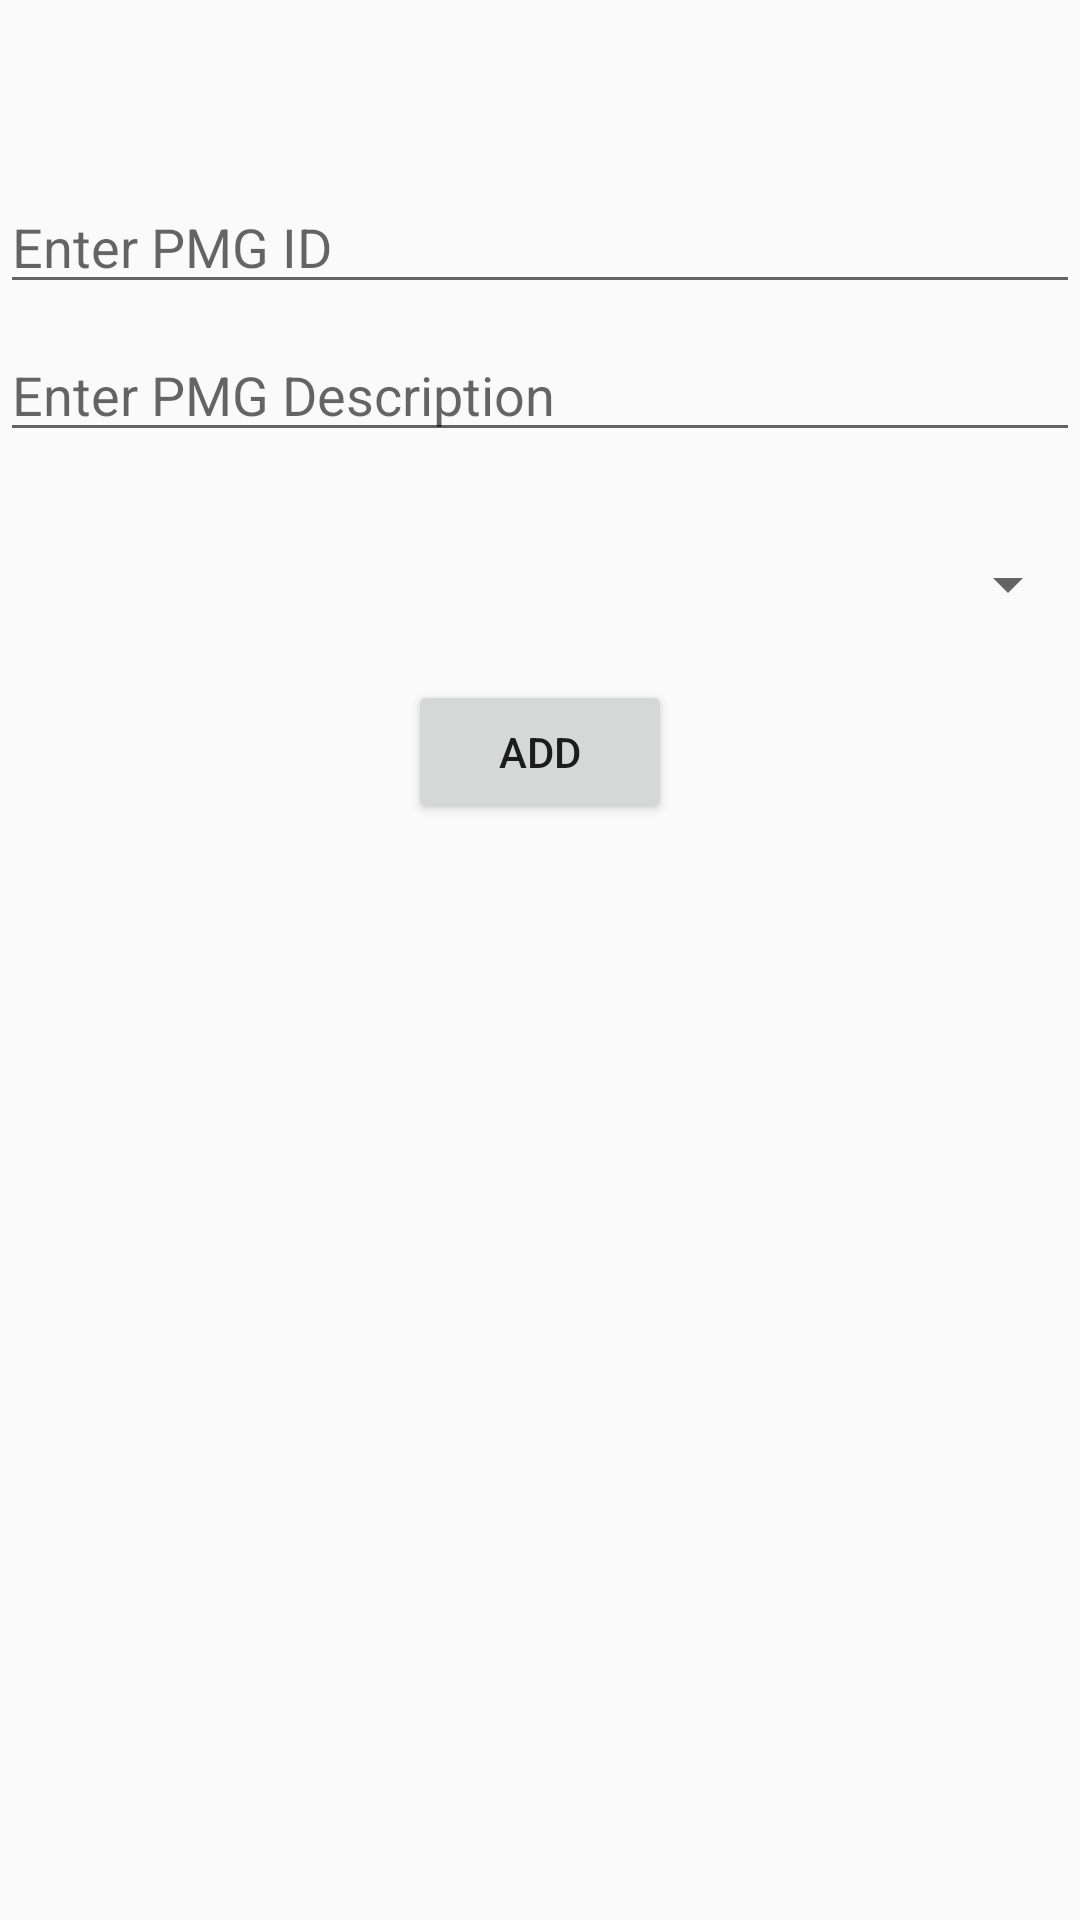

The Android layout XML behind this screen, and the referenced resources:
<!-- AndroidManifest.xml: application theme AppTheme -->
<!-- res/layout/activity_add_pmg.xml -->
<?xml version="1.0" encoding="utf-8"?>

<android.support.constraint.ConstraintLayout xmlns:android="http://schemas.android.com/apk/res/android"
    xmlns:app="http://schemas.android.com/apk/res-auto"
    xmlns:tools="http://schemas.android.com/tools"
    android:layout_width="match_parent"
    android:layout_height="match_parent"
    tools:context="com.example.kushal.leandigit1.addPMG">

    <EditText
        android:id="@+id/etpmgid"
        android:layout_width="match_parent"
        android:layout_height="wrap_content"
        android:layout_marginTop="60dp"
        android:ems="10"
        android:hint="Enter PMG ID"
        android:inputType="textPersonName"
        app:layout_constraintTop_toTopOf="parent"
        tools:layout_editor_absoluteX="7dp" />

    <EditText
        android:id="@+id/etdescription"
        android:layout_width="match_parent"
        android:layout_height="wrap_content"
        android:layout_marginTop="8dp"
        android:ems="10"
        android:hint="Enter PMG Description"
        android:inputType="textPersonName"
        app:layout_constraintTop_toBottomOf="@+id/etpmgid"
        tools:layout_editor_absoluteX="7dp" />

    <Spinner
        android:id="@+id/etspinnerpid"
        android:layout_width="match_parent"
        android:layout_height="wrap_content"
        android:layout_marginTop="32dp"
        android:tooltipText="Select"
        app:layout_constraintTop_toBottomOf="@+id/etdescription"
        tools:layout_editor_absoluteX="0dp" />

    <Button
        android:id="@+id/button2"
        android:layout_width="wrap_content"
        android:layout_height="wrap_content"
        android:layout_marginEnd="8dp"
        android:layout_marginStart="8dp"
        android:layout_marginTop="20dp"
        android:onClick="addpmg"
        android:text="ADD"
        app:layout_constraintEnd_toEndOf="parent"
        app:layout_constraintStart_toStartOf="parent"
        app:layout_constraintTop_toBottomOf="@+id/etspinnerpid" />
</android.support.constraint.ConstraintLayout>
<!-- resources referenced by this layout -->
<resources>
  <style name="AppTheme" parent="Theme.AppCompat.Light.DarkActionBar">
          
          <item name="colorPrimary">@color/colorPrimary</item>
          <item name="colorPrimaryDark">@color/colorPrimaryDark</item>
          <item name="colorAccent">@color/colorAccent</item>
      </style>
  <color name="colorPrimary">#3F51B5</color>
  <color name="colorPrimaryDark">#303F9F</color>
  <color name="colorAccent">#FF4081</color>
</resources>
